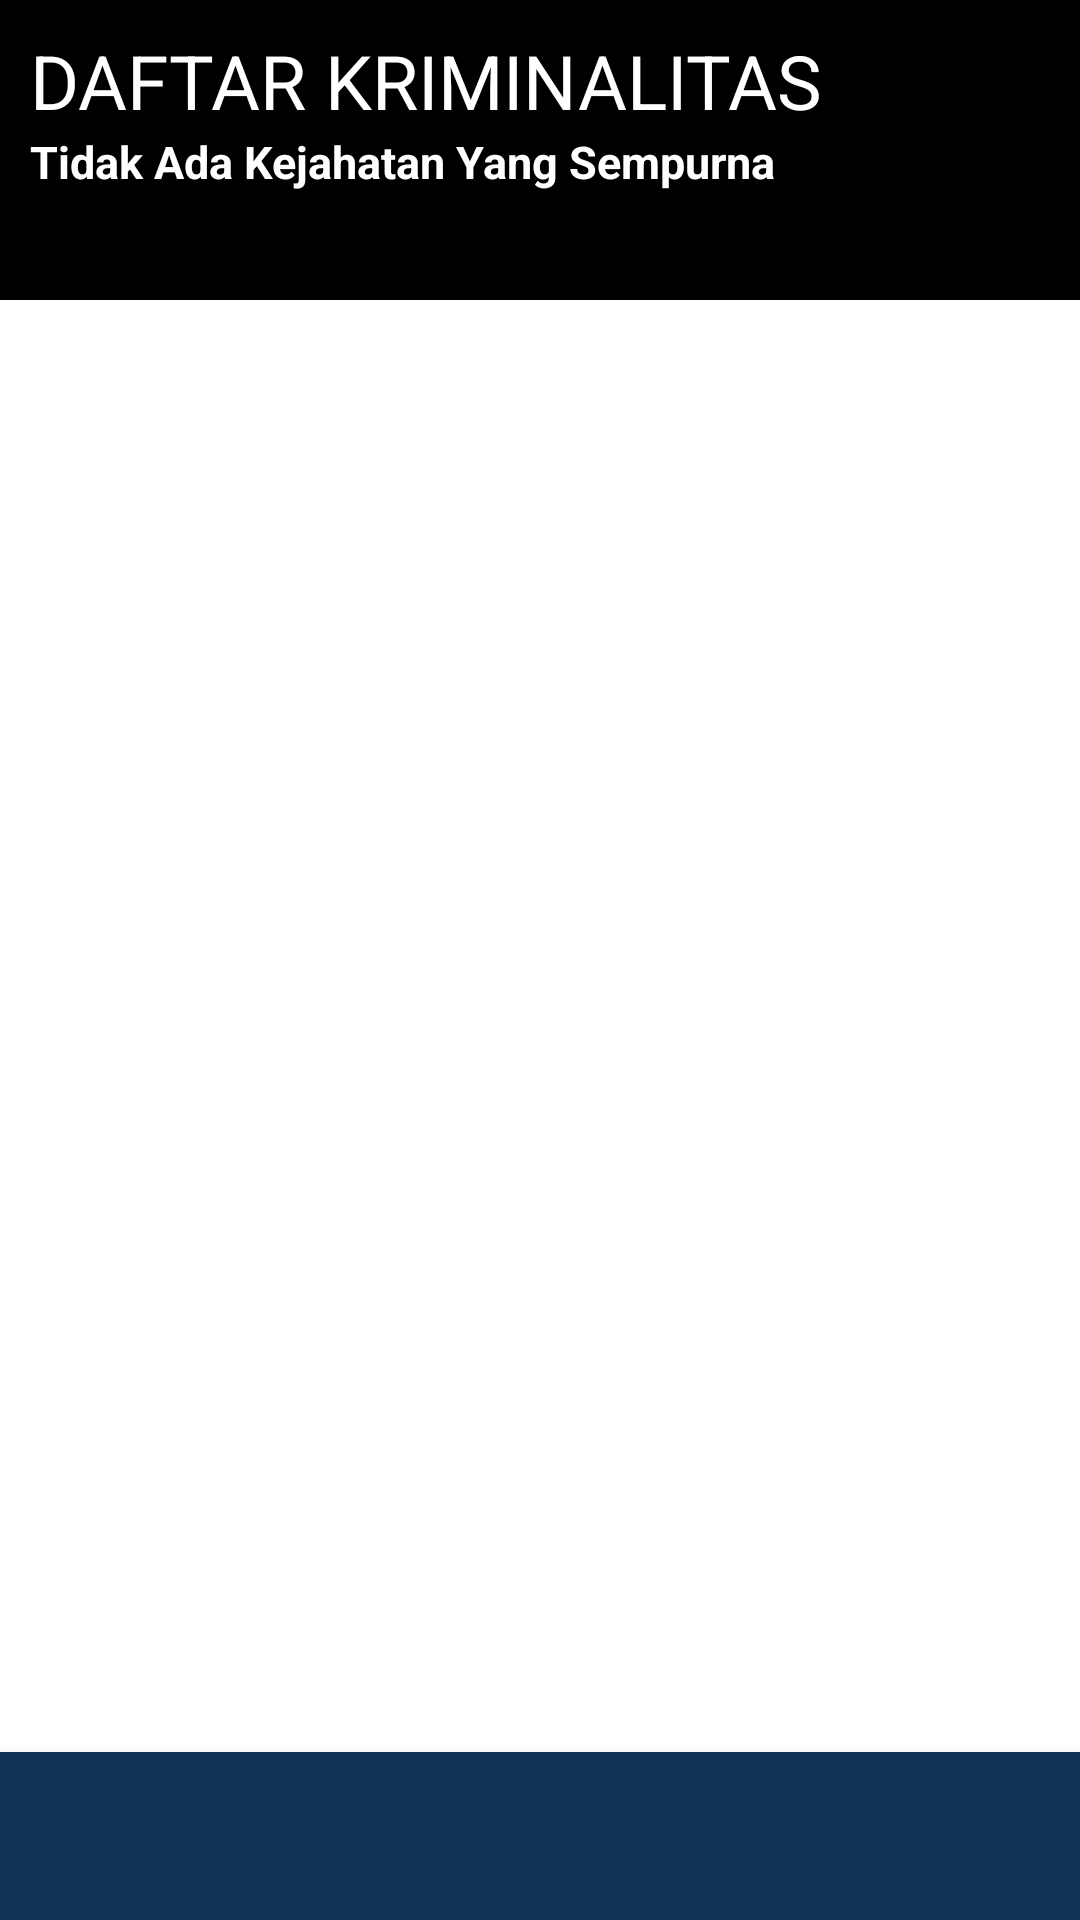

Produce the Android XML layout that renders to this screen, including the resource entries it uses.
<!-- AndroidManifest.xml: application theme Theme.TugasKelopok5 -->
<!-- res/layout/activity_main.xml -->
<?xml version="1.0" encoding="utf-8"?>
<RelativeLayout
    xmlns:android="http://schemas.android.com/apk/res/android"
    xmlns:app="http://schemas.android.com/apk/res-auto"
    xmlns:tools="http://schemas.android.com/tools"
    android:layout_width="match_parent"
    android:layout_height="match_parent"
    tools:context=".MainActivity">

    <LinearLayout
        android:layout_width="match_parent"
        android:layout_height="100dp"
        android:orientation="vertical"
        android:background="@color/black"
        android:padding="10dp">

        <TextView
            android:layout_width="match_parent"
            android:layout_height="wrap_content"
            android:text="DAFTAR KRIMINALITAS"
            android:textSize="25dp"
            android:textColor="@color/white"/>

        <TextView
            android:layout_width="match_parent"
            android:layout_height="wrap_content"
            android:text="Tidak Ada Kejahatan Yang Sempurna"
            android:textSize="15sp"
            android:textStyle="bold"
            android:textColor="@color/white"/>
     

    </LinearLayout>
    <ListView
        android:id="@+id/lv_list"
        android:layout_marginTop="100dp"
        android:layout_width="match_parent"
        android:layout_height="match_parent"
        android:layout_marginBottom="50dp"/>

    <FrameLayout
        android:id="@+id/A"
        android:layout_width="match_parent"
        android:layout_height="match_parent" />

    <com.google.android.material.bottomnavigation.BottomNavigationView
        android:id="@+id/B"
        android:layout_width="match_parent"
        android:layout_height="wrap_content"
        android:background="#123456"
        app:itemIconTint="@color/white"
        app:itemTextColor="@color/white"
        android:layout_alignParentBottom="true"/>
</RelativeLayout>
<!-- resources referenced by this layout -->
<resources>
  <style name="Theme.TugasKelopok5" parent="Theme.MaterialComponents.DayNight.DarkActionBar">
          
          <item name="colorPrimary">@color/purple_500</item>
          <item name="colorPrimaryVariant">@color/purple_700</item>
          <item name="colorOnPrimary">@color/white</item>
          
          <item name="colorSecondary">@color/teal_200</item>
          <item name="colorSecondaryVariant">@color/teal_700</item>
          <item name="colorOnSecondary">@color/black</item>
          
          <item name="android:statusBarColor" tools:targetApi="l">?attr/colorPrimaryVariant</item>
          
      </style>
  <!-- not gathered from this repository: default colours our renderer supplied (Android Studio template values) -->
  <color name="purple_500">#FF6200EE</color>
  <color name="purple_700">#FF3700B3</color>
  <color name="teal_200">#FF03DAC5</color>
  <color name="teal_700">#FF018786</color>
  <color name="black">#FF000000</color>
  <color name="white">#FFFFFFFF</color>
</resources>
